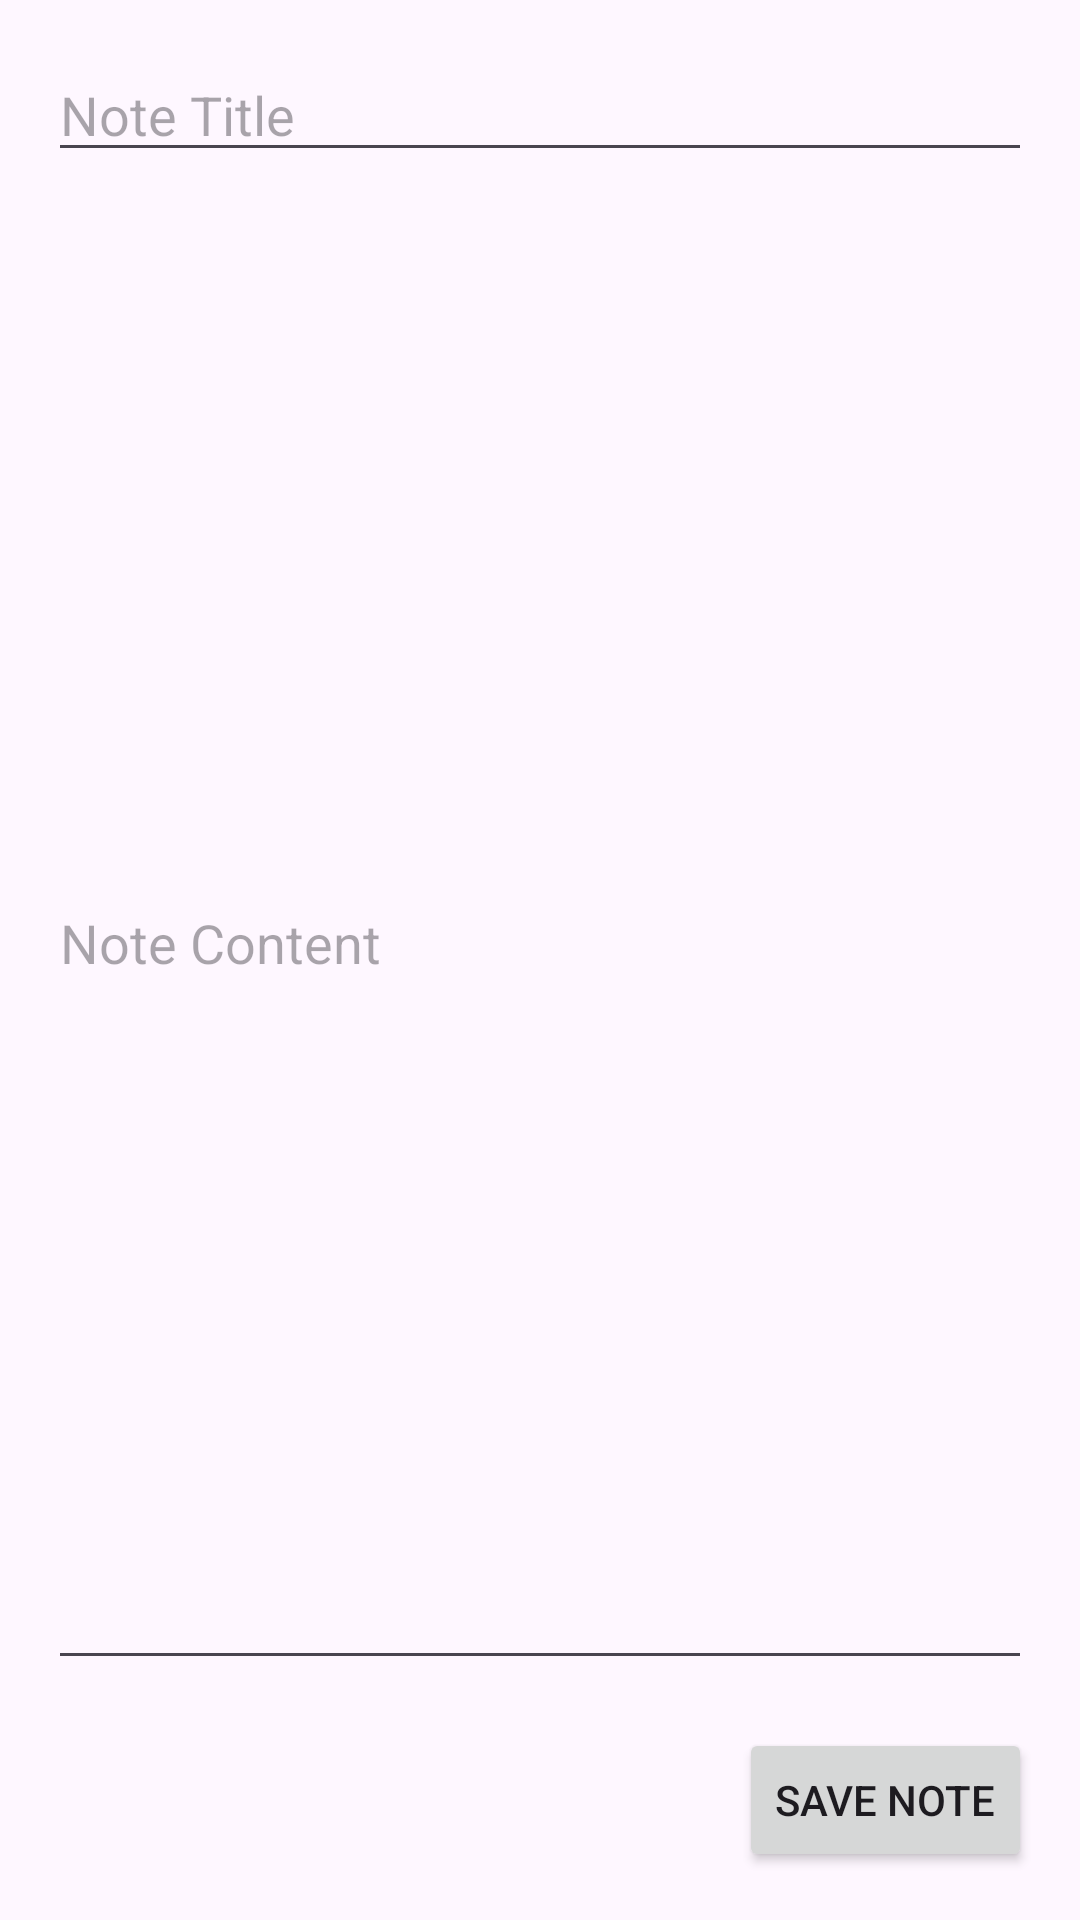

The Android layout XML behind this screen, and the referenced resources:
<!-- AndroidManifest.xml: application theme Theme.Notes_apk -->
<!-- res/layout/fragment_notes_details.xml -->
<LinearLayout xmlns:android="http://schemas.android.com/apk/res/android"
    android:layout_width="match_parent"
    android:layout_height="match_parent"
    android:orientation="vertical"
    android:padding="16dp">

    <EditText
        android:id="@+id/editTextNoteTitle"
        android:layout_width="match_parent"
        android:layout_height="wrap_content"
        android:hint="Note Title"
        android:inputType="textCapSentences" />

    <EditText
        android:id="@+id/editTextNoteContent"
        android:layout_width="match_parent"
        android:layout_height="0dp"
        android:layout_weight="1"
        android:layout_marginTop="8dp"
        android:hint="Note Content"
        android:inputType="textMultiLine" />

    <Button
        android:id="@+id/btnSaveNote"
        android:layout_width="wrap_content"
        android:layout_height="wrap_content"
        android:layout_gravity="end"
        android:layout_marginTop="16dp"
        android:text="Save Note" />

</LinearLayout>
<!-- resources referenced by this layout -->
<resources>
  <style name="Theme.Notes_apk" parent="Base.Theme.Notes_apk" />
  <style name="Base.Theme.Notes_apk" parent="Theme.Material3.DayNight.NoActionBar">
          
          
      </style>
</resources>
